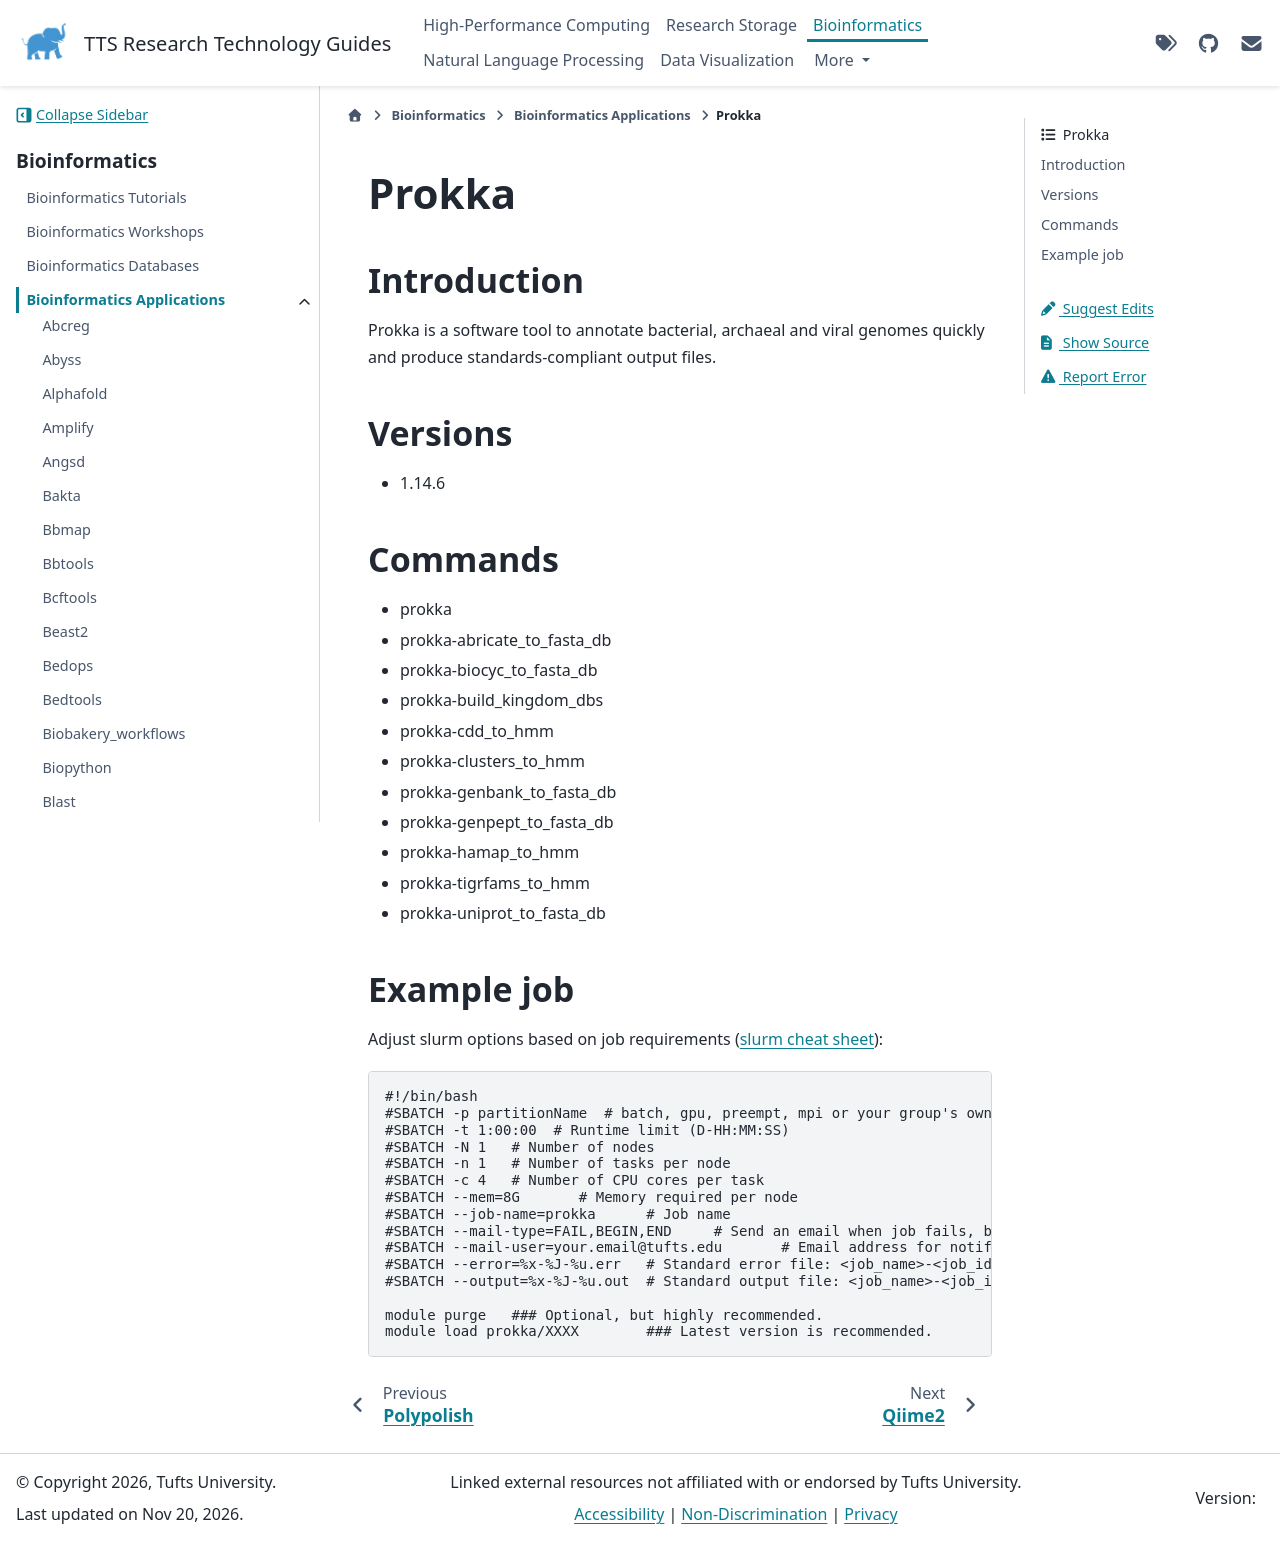

repository: TuftsRT/guides · page: dev/bio/apps/prokka.html · generator: sphinx

########
 Prokka
########

**************
 Introduction
**************

Prokka is a software tool to annotate bacterial, archaeal and viral
genomes quickly and produce standards-compliant output files.

**********
 Versions
**********

-  1.14.6

**********
 Commands
**********

-  prokka
-  prokka-abricate_to_fasta_db
-  prokka-biocyc_to_fasta_db
-  prokka-build_kingdom_dbs
-  prokka-cdd_to_hmm
-  prokka-clusters_to_hmm
-  prokka-genbank_to_fasta_db
-  prokka-genpept_to_fasta_db
-  prokka-hamap_to_hmm
-  prokka-tigrfams_to_hmm
-  prokka-uniprot_to_fasta_db

*************
 Example job
*************

Adjust slurm options based on job requirements (`slurm cheat sheet
<https://slurm.schedmd.com/pdfs/summary.pdf>`_):

.. code::

   #!/bin/bash
   #SBATCH -p partitionName  # batch, gpu, preempt, mpi or your group's own partition
   #SBATCH -t 1:00:00  # Runtime limit (D-HH:MM:SS)
   #SBATCH -N 1   # Number of nodes
   #SBATCH -n 1   # Number of tasks per node
   #SBATCH -c 4   # Number of CPU cores per task
   #SBATCH --mem=8G       # Memory required per node
   #SBATCH --job-name=prokka      # Job name
   #SBATCH --mail-type=FAIL,BEGIN,END     # Send an email when job fails, begins, and finishes
   #SBATCH --mail-user=your.email@tufts.edu       # Email address for notifications
   #SBATCH --error=%x-%J-%u.err   # Standard error file: <job_name>-<job_id>-<username>.err
   #SBATCH --output=%x-%J-%u.out  # Standard output file: <job_name>-<job_id>-<username>.out

   module purge   ### Optional, but highly recommended.
   module load prokka/XXXX        ### Latest version is recommended.
